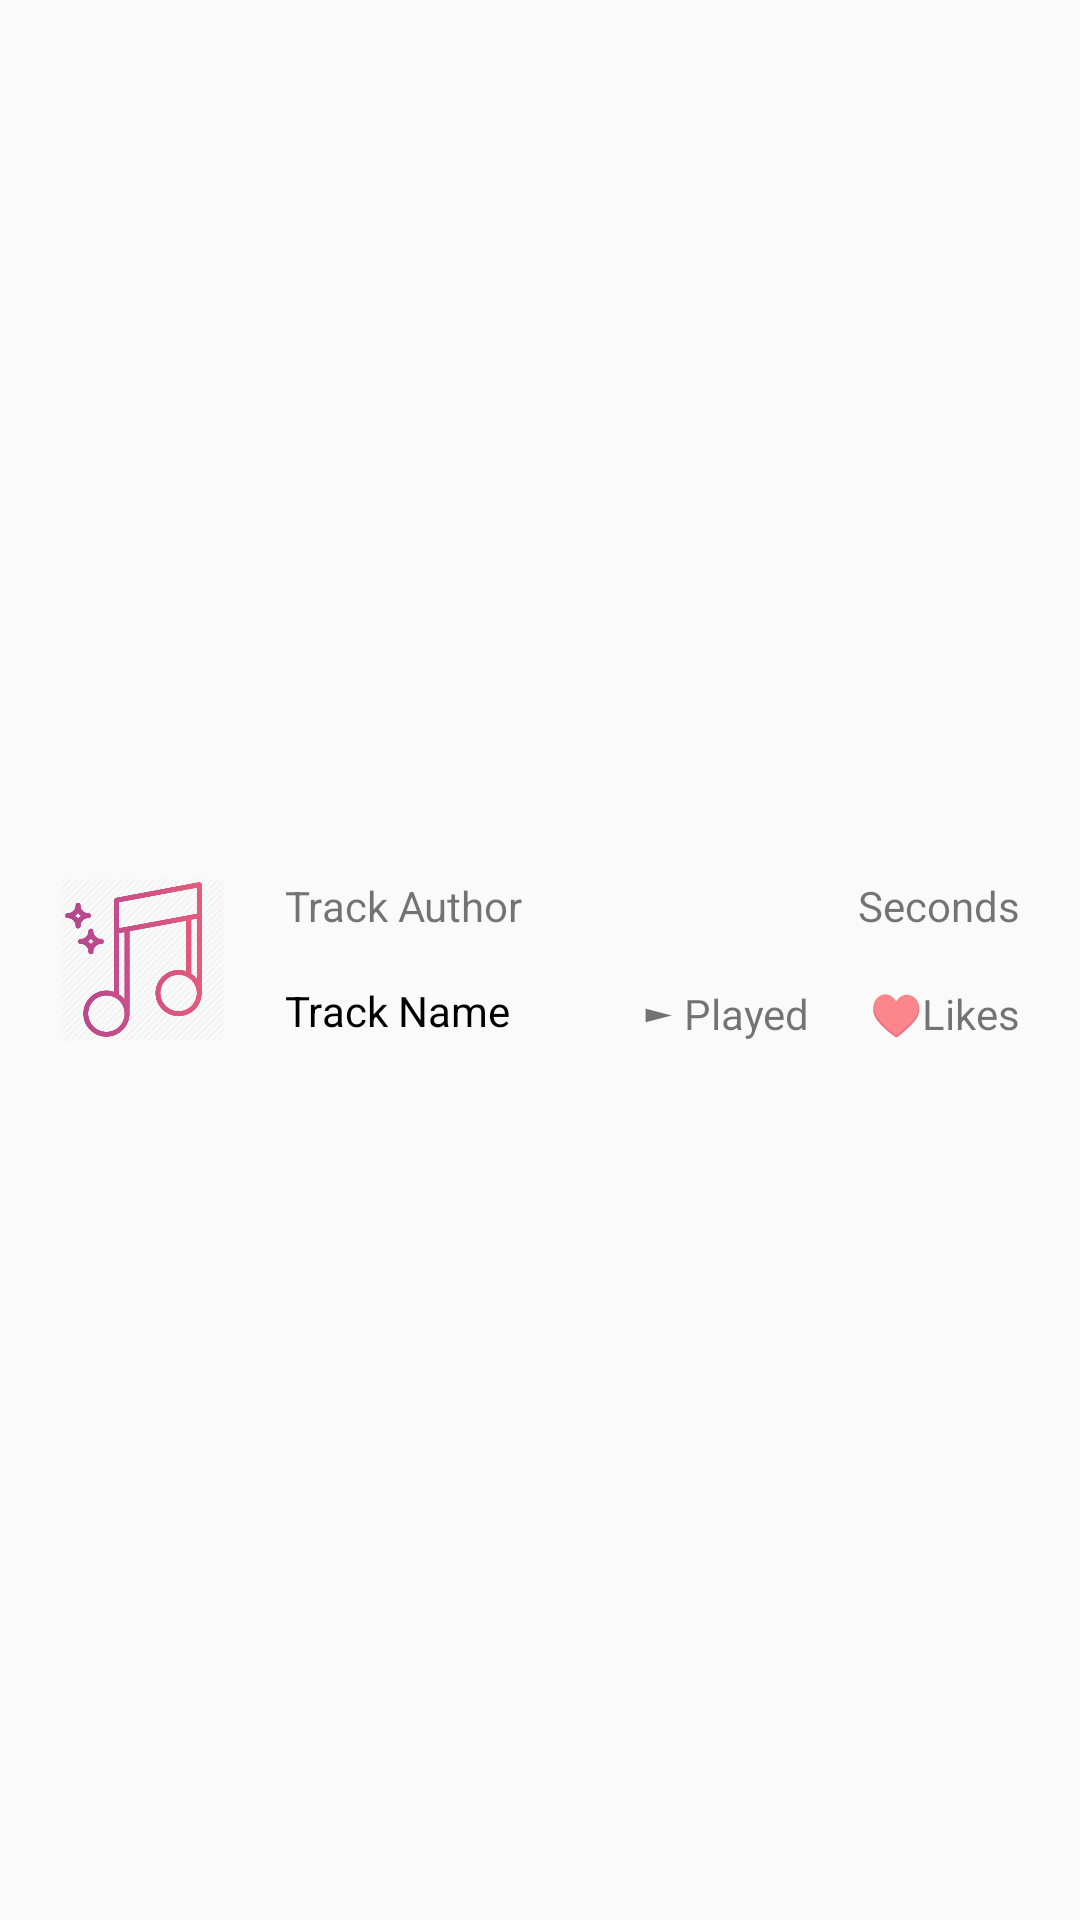

Produce the Android XML layout that renders to this screen, including the resource entries it uses.
<!-- AndroidManifest.xml: application theme AppTheme -->
<!-- res/layout/track_list.xml -->
<?xml version="1.0" encoding="utf-8"?>
<RelativeLayout xmlns:android="http://schemas.android.com/apk/res/android"
                xmlns:app="http://schemas.android.com/apk/res-auto" android:layout_width="match_parent"
                android:layout_height="match_parent">

    <ImageView
            android:layout_width="55dp"
            android:layout_height="55dp" app:srcCompat="@drawable/song_image" android:id="@+id/trackImage"
            android:contentDescription="@string/track_image"
            android:layout_centerVertical="true"
            android:layout_marginLeft="20dp"
            android:layout_marginTop="15dp"
            android:layout_marginBottom="15dp"/>
    <TextView
            android:text="@string/track_author"
            android:layout_width="wrap_content"
            android:layout_height="wrap_content" android:id="@+id/textViewTrackAuthor"
            android:layout_toEndOf="@+id/trackImage" android:layout_toRightOf="@+id/trackImage"
            android:layout_marginLeft="20dp" android:layout_marginStart="20dp"
            android:layout_alignTop="@+id/trackImage" android:layout_toStartOf="@+id/textViewDuration"
            android:layout_marginRight="5dp" android:layout_marginEnd="5dp"
            android:layout_toLeftOf="@+id/textViewDuration"/>
    <TextView
            android:text="@string/track_name"
            android:layout_width="wrap_content"
            android:layout_height="wrap_content" android:id="@+id/textViewTrackName"
            android:layout_toEndOf="@+id/trackImage" android:layout_toRightOf="@+id/trackImage"
            android:layout_marginLeft="20dp" android:layout_marginStart="20dp"
            android:layout_alignBottom="@+id/trackImage"
            android:textColor="@color/mainTextColor" android:layout_toStartOf="@+id/textView3"
            android:layout_toLeftOf="@+id/textView3"
            android:layout_marginRight="5dp" android:layout_marginEnd="5dp"
            android:layout_marginTop="16dp" android:layout_below="@+id/textViewTrackAuthor"/>

    <TextView
            android:text="@string/duration_seconds"
            android:layout_width="wrap_content"
            android:layout_height="wrap_content" android:id="@+id/textViewDuration"
            android:layout_alignTop="@+id/trackImage" android:layout_marginRight="29dp"
            android:layout_marginEnd="20dp" android:layout_alignParentEnd="true"
            android:layout_alignParentRight="true"/>
    <TextView
            android:text="@string/track_played"
            android:layout_width="wrap_content"
            android:layout_height="wrap_content" android:id="@+id/textViewTrackPlayed"
            android:layout_alignBottom="@+id/trackImage"
            android:layout_toStartOf="@+id/textViewHeart" android:layout_marginRight="20dp"
            android:layout_marginEnd="20dp" android:layout_toLeftOf="@+id/textViewHeart"/>
    <TextView
            android:text="@string/track_likes"
            android:layout_width="wrap_content"
            android:layout_height="wrap_content" android:id="@+id/textViewTrackLikes"
            android:layout_marginRight="20dp" android:layout_marginEnd="20dp"
            android:layout_alignBottom="@+id/trackImage"
            android:layout_alignParentRight="true"
            android:layout_alignParentEnd="true"
    />

    <TextView
            android:text="@string/heart"
            android:layout_width="wrap_content"
            android:layout_height="wrap_content" android:id="@+id/textViewHeart"
            android:layout_toStartOf="@+id/textViewTrackLikes"
             android:layout_toLeftOf="@+id/textViewTrackLikes"
            android:layout_alignBottom="@+id/trackImage"/>
    <TextView
            android:text="@string/play"
            android:layout_width="wrap_content"
            android:layout_height="wrap_content" android:id="@+id/textView3"
            android:layout_toStartOf="@+id/textViewTrackPlayed" android:layout_marginRight="3dp"
            android:layout_marginEnd="3dp" android:layout_toLeftOf="@+id/textViewTrackPlayed"
            android:layout_alignBottom="@+id/trackImage"
            android:textSize="14sp"/>
</RelativeLayout>
<!-- resources referenced by this layout -->
<resources>
  <color name="mainTextColor">#000000</color>
  <!-- drawable song_image: png bitmap (drawable, 35813 bytes) -->
  <string name="duration_seconds">Seconds</string>
  <string name="heart">♥️</string>
  <string name="play">►</string>
  <string name="track_author">Track Author</string>
  <string name="track_image">Track Image</string>
  <string name="track_likes">Likes</string>
  <string name="track_name">Track Name</string>
  <string name="track_played">Played</string>
  <style name="AppTheme" parent="Theme.AppCompat.Light.DarkActionBar">
          
          <item name="colorPrimary">@color/colorPrimary</item>
          <item name="colorPrimaryDark">@color/colorPrimaryDark</item>
          <item name="colorAccent">@color/colorPrimary</item>
          <item name="android:windowActionBarOverlay">true</item>
      </style>
  <color name="colorPrimary">#68009c</color>
  <color name="colorPrimaryDark">#3f005e</color>
</resources>
